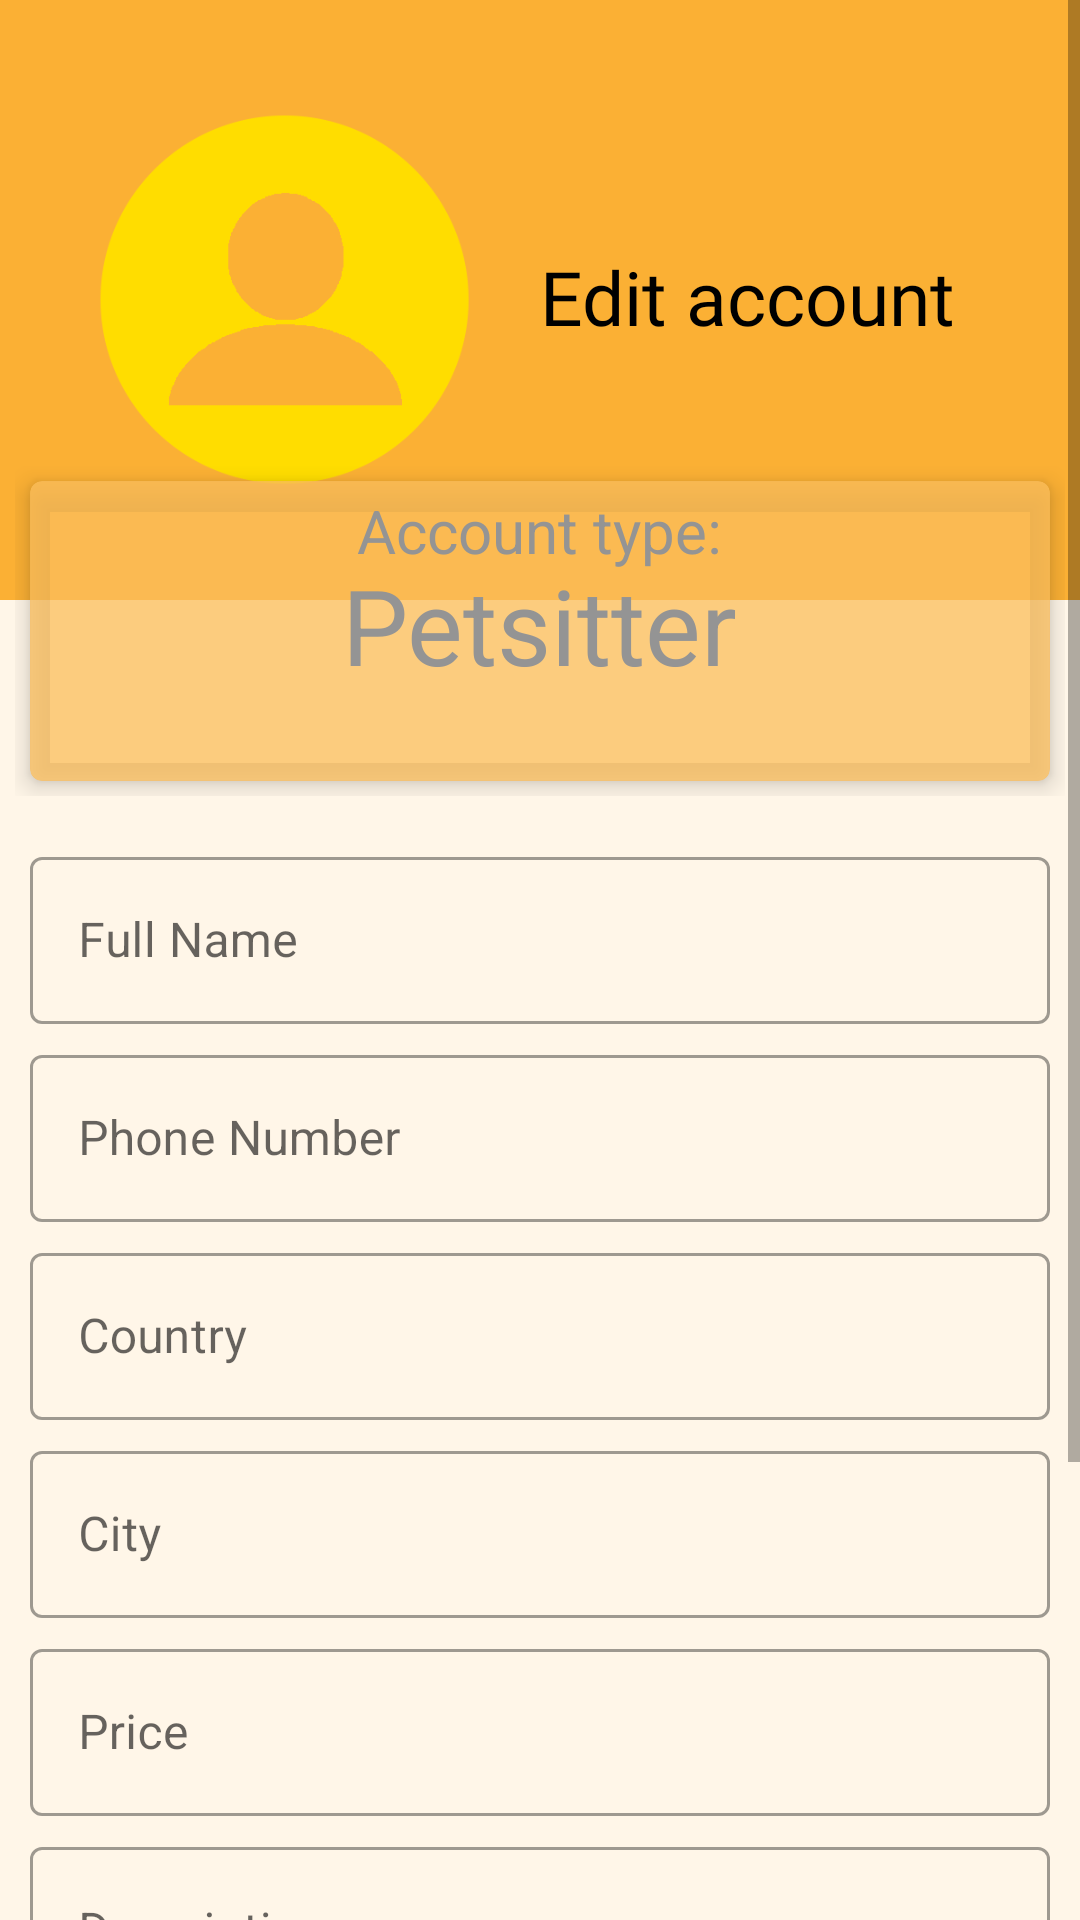

Here is an Android app screen rendered from its layout file. Give the layout XML and the strings, colors and styles it references.
<!-- AndroidManifest.xml: application theme Theme.Pawsy -->
<!-- res/layout/activity_edit_petsitter_profile.xml -->
<?xml version="1.0" encoding="utf-8"?>
<ScrollView
    xmlns:android="http://schemas.android.com/apk/res/android"
    xmlns:app="http://schemas.android.com/apk/res-auto"
    xmlns:tools="http://schemas.android.com/tools"
    tools:context=".EditPetsitterProfile"
    android:layout_width="match_parent"
    android:layout_height="match_parent">
<LinearLayout
    android:layout_width="match_parent"
    android:layout_height="match_parent"
    android:orientation="vertical"
    android:background="#fff6e8">

    <RelativeLayout

        android:layout_width="match_parent"
        android:layout_height="200dp"
        android:padding="20dp"
        android:background="#FBB034">

        <ImageView
            android:id="@+id/profile_image"
            android:layout_width="150dp"
            android:layout_height="150dp"
            android:src="@drawable/person"
            android:layout_centerVertical="true"/>

        <TextView
            android:id="@+id/name"
            android:text="Edit account"
            android:layout_width="wrap_content"
            android:layout_height="wrap_content"
            android:layout_centerVertical="true"
            android:layout_toRightOf="@id/profile_image"
            android:textSize="25sp"
            android:includeFontPadding="false"
            android:textColor="#000000"
            android:layout_marginLeft="10dp"
            android:fontFamily="@font/modak"/>

    </RelativeLayout>

    <LinearLayout
        android:layout_width="match_parent"
        android:layout_height="wrap_content"
        android:padding="5dp"
        android:layout_marginTop="-50dp">

        <com.google.android.material.card.MaterialCardView
            android:layout_width="0dp"
            android:layout_height="100dp"
            android:layout_weight="1"
            app:cardBackgroundColor="#C0FBBF5C"
            app:cardElevation="5dp"
            android:layout_margin="5dp">

            <RelativeLayout
                android:layout_width="match_parent"
                android:layout_height="match_parent">

                <TextView
                    android:id="@+id/type_label"
                    android:layout_width="wrap_content"
                    android:layout_height="wrap_content"
                    android:layout_above="@id/account_type"
                    android:includeFontPadding="false"
                    android:text="Account type:"
                    android:textSize="20dp"
                    android:layout_centerInParent="true"/>

                <TextView
                    android:id="@+id/account_type"
                    android:layout_width="wrap_content"
                    android:layout_height="wrap_content"
                    android:includeFontPadding="false"
                    android:text="Petsitter"
                    android:textSize="35dp"
                    android:layout_centerInParent="true"/>

            </RelativeLayout>
        </com.google.android.material.card.MaterialCardView>

    </LinearLayout>

    <LinearLayout
        android:layout_width="match_parent"
        android:layout_height="wrap_content"
        android:padding="10dp"
        android:orientation="vertical">

        <com.google.android.material.textfield.TextInputLayout
            android:id="@+id/fullname"
            style="@style/Widget.MaterialComponents.TextInputLayout.OutlinedBox"
            android:layout_width="match_parent"
            android:layout_height="wrap_content"
            android:hint="Full Name"
            android:layout_marginBottom="5dp">

            <com.google.android.material.textfield.TextInputEditText
                android:layout_width="match_parent"
                android:layout_height="wrap_content"
                android:inputType="text" />
        </com.google.android.material.textfield.TextInputLayout>

        <com.google.android.material.textfield.TextInputLayout
            android:id="@+id/phoneNo"
            style="@style/Widget.MaterialComponents.TextInputLayout.OutlinedBox"
            android:layout_width="match_parent"
            android:layout_height="wrap_content"
            android:hint="Phone Number"
            android:layout_marginBottom="5dp">

            <com.google.android.material.textfield.TextInputEditText
                android:layout_width="match_parent"
                android:layout_height="wrap_content"
                android:inputType="number" />
        </com.google.android.material.textfield.TextInputLayout>

        <com.google.android.material.textfield.TextInputLayout
            android:id="@+id/country"
            style="@style/Widget.MaterialComponents.TextInputLayout.OutlinedBox"
            android:layout_width="match_parent"
            android:layout_height="wrap_content"
            android:hint="Country"
            android:layout_marginBottom="5dp">

            <com.google.android.material.textfield.TextInputEditText
                android:layout_width="match_parent"
                android:layout_height="wrap_content"
                android:inputType="text" />

        </com.google.android.material.textfield.TextInputLayout>

        <com.google.android.material.textfield.TextInputLayout
            android:id="@+id/city"
            style="@style/Widget.MaterialComponents.TextInputLayout.OutlinedBox"
            android:layout_width="match_parent"
            android:layout_height="wrap_content"
            android:hint="City"
            android:layout_marginBottom="5dp">

            <com.google.android.material.textfield.TextInputEditText
                android:layout_width="match_parent"
                android:layout_height="wrap_content"
                android:inputType="text" />

        </com.google.android.material.textfield.TextInputLayout>

        <com.google.android.material.textfield.TextInputLayout
            android:id="@+id/price"
            style="@style/Widget.MaterialComponents.TextInputLayout.OutlinedBox"
            android:layout_width="match_parent"
            android:layout_height="wrap_content"
            android:hint="Price"
            android:layout_marginBottom="5dp">

            <com.google.android.material.textfield.TextInputEditText
                android:layout_width="match_parent"
                android:layout_height="wrap_content"
                android:inputType="text" />

        </com.google.android.material.textfield.TextInputLayout>


        <com.google.android.material.textfield.TextInputLayout
            android:id="@+id/description"
            style="@style/Widget.MaterialComponents.TextInputLayout.OutlinedBox"
            android:layout_width="match_parent"
            android:layout_height="wrap_content"
            android:hint="Description"
            android:layout_marginBottom="5dp">

            <com.google.android.material.textfield.TextInputEditText
                android:layout_width="match_parent"
                android:layout_height="wrap_content"
                android:inputType="text" />

        </com.google.android.material.textfield.TextInputLayout>

        <com.google.android.material.textfield.TextInputLayout
            android:id="@+id/password"
            style="@style/Widget.MaterialComponents.TextInputLayout.OutlinedBox"
            android:layout_width="match_parent"
            android:layout_height="wrap_content"
            android:hint="Password"
            android:layout_marginBottom="5dp">

            <com.google.android.material.textfield.TextInputEditText
                android:layout_width="match_parent"
                android:layout_height="wrap_content"
                android:inputType="textPassword" />

        </com.google.android.material.textfield.TextInputLayout>

    </LinearLayout>

    <LinearLayout
        android:layout_width="match_parent"
        android:layout_height="wrap_content"
        android:padding="20dp"
        android:orientation="horizontal"
        android:gravity="center">

        <Button
            android:id="@+id/update"
            android:layout_width="wrap_content"
            android:layout_height="wrap_content"
            android:text="Update"
            android:layout_centerInParent="true"
            android:backgroundTint="#FBB034"/>
        <Button
            android:id="@+id/back"
            android:layout_width="wrap_content"
            android:layout_height="wrap_content"
            android:text="Back"
            android:layout_centerInParent="true"
            android:backgroundTint="@color/black"
            android:layout_marginLeft="70dp"/>


    </LinearLayout>

</LinearLayout>
</ScrollView>
<!-- resources referenced by this layout -->
<resources>
  <!-- drawable person: png bitmap (drawable, 11128 bytes) -->
  <style name="Theme.Pawsy" parent="Theme.MaterialComponents.DayNight.NoActionBar">
          
          <item name="colorPrimary">#ffd084</item>
          <item name="colorPrimaryVariant">#FBB034</item>
          <item name="colorOnPrimary">@color/white</item>
          
          <item name="colorSecondary">@color/teal_200</item>
          <item name="colorSecondaryVariant">@color/teal_700</item>
          <item name="colorOnSecondary">@color/black</item>
          
          <item name="android:statusBarColor" tools:targetApi="l">?attr/colorPrimaryVariant</item>
          
          <item name="android:textColor">#949494</item>
      </style>
  <!-- not gathered from this repository: default colours our renderer supplied (Android Studio template values) -->
  <color name="teal_200">#FF03DAC5</color>
  <color name="teal_700">#FF018786</color>
  <color name="black">#FF000000</color>
  <color name="white">#FFFFFFFF</color>
</resources>
